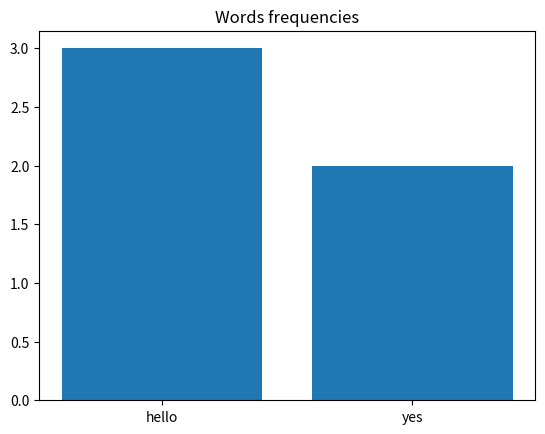

Write the Python code that produced this figure.
import matplotlib.pyplot as plt

def words_graph(dict):
    words = []
    for item in dict.items():
        words.append((item[1],item[0]))
    words.sort()
    words.reverse()
    if len(words) > 40:
        words = words[:40]

    # Now to plot the graph
    labels = [item[1] for item in words]
    heights = [item[0] for item in words]

    plt.bar(labels, heights)
    plt.title("Words frequencies")
    # plt.xticks(rotation=45, ha="right")
    plt.show()

def test():
    words_graph({"hello": 3, "yes": 2})

test()